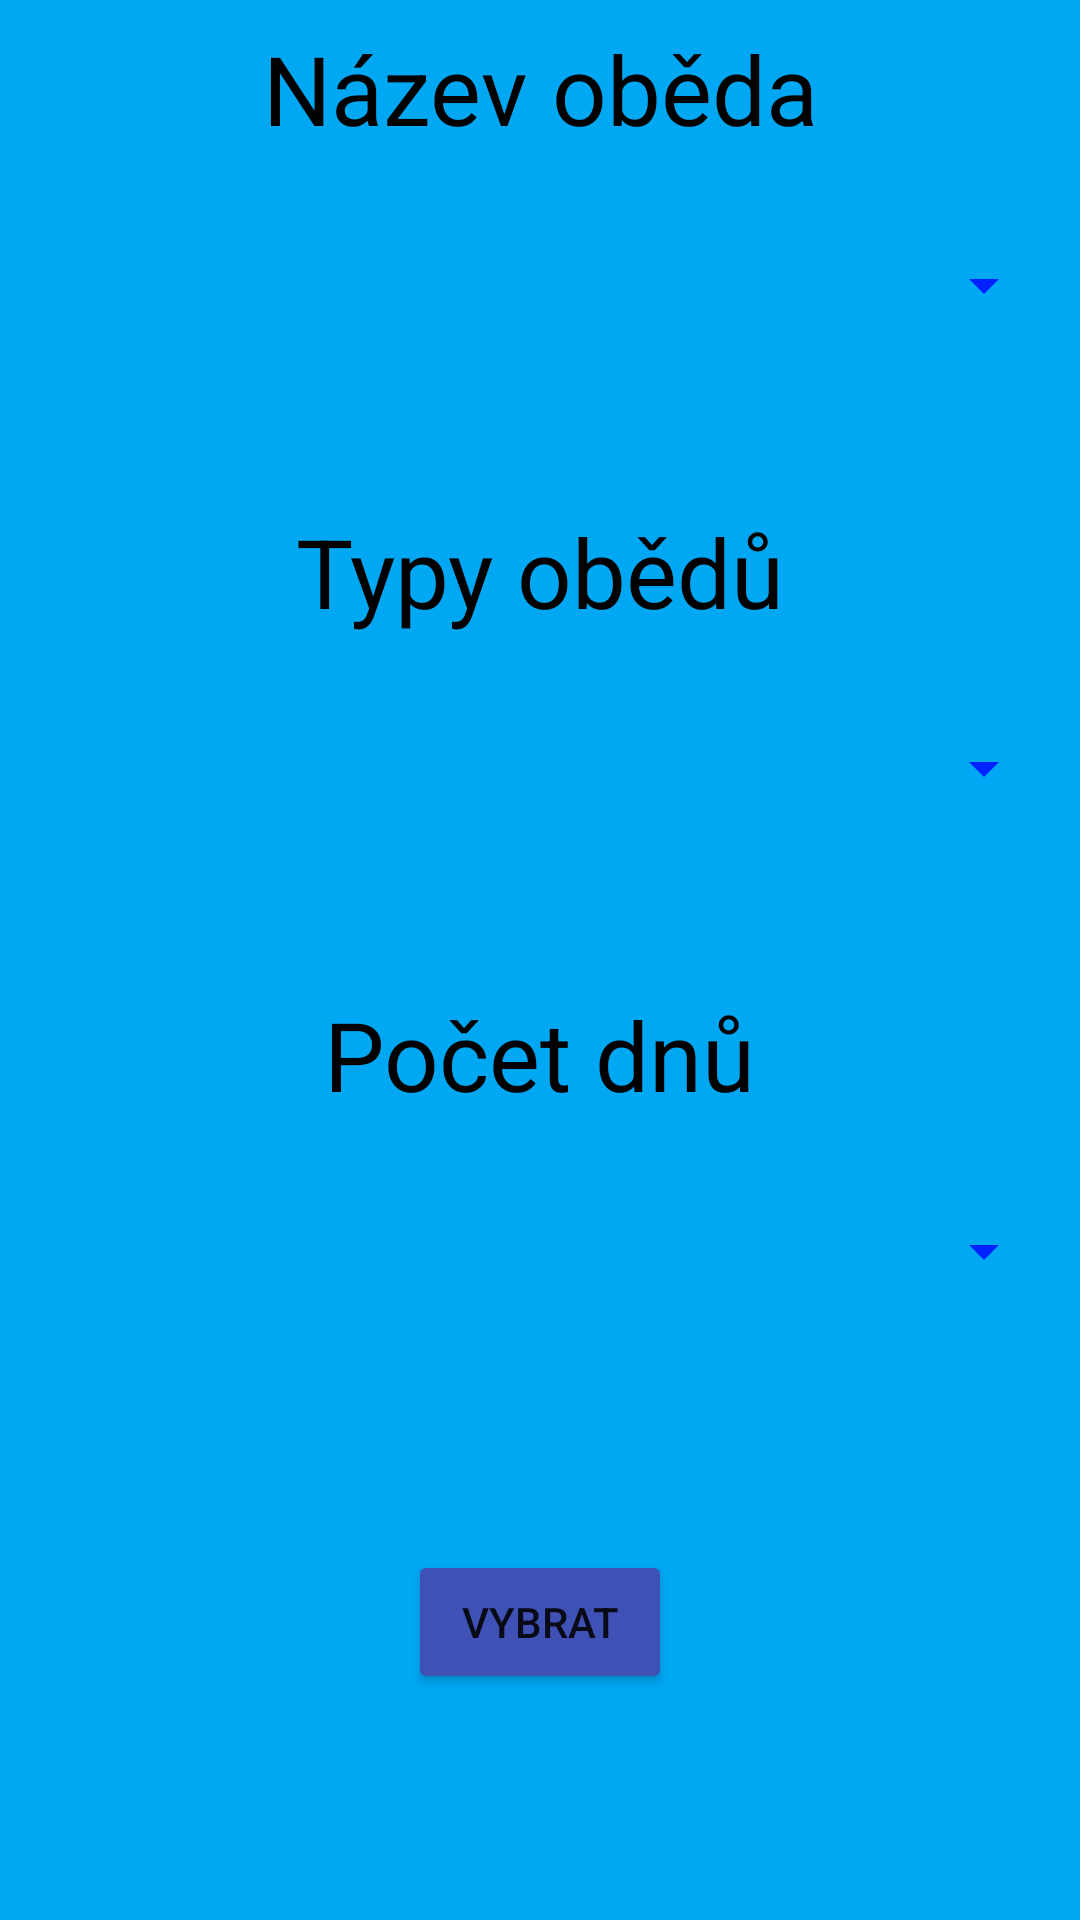

Layout XML and referenced resources for this Android screen:
<!-- AndroidManifest.xml: application theme Theme.Jidelnicek -->
<!-- res/layout/fragment_choose_lunch.xml -->
<?xml version="1.0" encoding="utf-8"?>
<androidx.constraintlayout.widget.ConstraintLayout xmlns:android="http://schemas.android.com/apk/res/android"
    xmlns:app="http://schemas.android.com/apk/res-auto"
    xmlns:tools="http://schemas.android.com/tools"
    android:layout_width="match_parent"
    android:layout_height="match_parent"
    android:background="#00A8F4"
    tools:context=".ChooseLunchFragment">

    <TextView
        android:id="@+id/tv_lunch_names_list"
        android:layout_width="wrap_content"
        android:layout_height="wrap_content"
        android:layout_marginTop="8dp"
        android:text="@string/lunch_name"
        android:textColor="#000000"
        android:textSize="32sp"
        app:layout_constraintBottom_toTopOf="@+id/spinn_lunch_names_list"
        app:layout_constraintEnd_toEndOf="parent"
        app:layout_constraintStart_toStartOf="parent"
        app:layout_constraintTop_toTopOf="parent" />

    <Spinner
        android:id="@+id/spinn_lunch_names_list"
        android:layout_width="0dp"
        android:layout_height="wrap_content"
        android:layout_marginStart="8dp"
        android:layout_marginTop="20dp"
        android:layout_marginEnd="8dp"
        android:backgroundTint="#0022FF"
        android:contentDescription="@string/lunch_type"
        android:dropDownWidth="match_parent"
        android:minHeight="48dp"
        app:layout_constraintEnd_toEndOf="parent"
        app:layout_constraintStart_toStartOf="parent"
        app:layout_constraintTop_toBottomOf="@+id/tv_lunch_names_list" />

    <TextView
        android:id="@+id/tv_lunch_types_list"
        android:layout_width="wrap_content"
        android:layout_height="wrap_content"
        android:layout_marginTop="50dp"
        android:text="@string/lunch_types"
        android:textColor="#000000"
        android:textSize="32sp"
        app:layout_constraintBottom_toTopOf="@+id/spinn_lunch_type_list"
        app:layout_constraintEnd_toEndOf="parent"
        app:layout_constraintStart_toStartOf="parent"
        app:layout_constraintTop_toBottomOf="@id/spinn_lunch_names_list" />

    <Spinner
        android:id="@+id/spinn_lunch_type_list"
        android:layout_width="0dp"
        android:layout_height="wrap_content"
        android:layout_marginStart="8dp"
        android:layout_marginTop="20dp"
        android:layout_marginEnd="8dp"
        android:backgroundTint="#0022FF"
        android:contentDescription="@string/lunch_type"
        android:dropDownWidth="match_parent"
        android:minHeight="48dp"
        app:layout_constraintEnd_toEndOf="parent"
        app:layout_constraintStart_toStartOf="parent"
        app:layout_constraintTop_toBottomOf="@+id/tv_lunch_types_list" />

    <TextView
        android:id="@+id/tv_lunch_span_select_list"
        android:layout_width="wrap_content"
        android:layout_height="wrap_content"
        android:layout_marginTop="50dp"
        android:text="@string/lunch_span"
        android:textColor="#000000"
        android:textSize="32sp"
        app:layout_constraintEnd_toEndOf="parent"
        app:layout_constraintStart_toStartOf="parent"
        app:layout_constraintTop_toBottomOf="@+id/spinn_lunch_type_list" />

    <Spinner
        android:id="@+id/spinn_day_num_list"
        android:layout_width="0dp"
        android:layout_height="wrap_content"
        android:layout_marginStart="8dp"
        android:layout_marginTop="20dp"
        android:layout_marginEnd="8dp"
        android:backgroundTint="#0022FF"
        android:contentDescription="@string/lunch_type"
        android:dropDownWidth="match_parent"
        android:minHeight="48dp"
        app:layout_constraintEnd_toEndOf="parent"
        app:layout_constraintStart_toStartOf="parent"
        app:layout_constraintTop_toBottomOf="@+id/tv_lunch_span_select_list" />

    <Button
        android:id="@+id/btn_lunch_select_list"
        android:layout_width="wrap_content"
        android:layout_height="wrap_content"
        android:backgroundTint="#3F51B5"
        android:text="@string/choose"
        app:layout_constraintBottom_toBottomOf="parent"
        app:layout_constraintEnd_toEndOf="parent"
        app:layout_constraintStart_toStartOf="parent"
        app:layout_constraintTop_toBottomOf="@+id/spinn_day_num_list" />

</androidx.constraintlayout.widget.ConstraintLayout>
<!-- resources referenced by this layout -->
<resources>
  <string name="choose">Vybrat</string>
  <string name="lunch_name">Název oběda</string>
  <string name="lunch_span">Počet dnů</string>
  <string name="lunch_type">Typ oběda</string>
  <string name="lunch_types">Typy obědů</string>
  <style name="Theme.Jidelnicek" parent="Theme.MaterialComponents.DayNight.DarkActionBar">
          
          <item name="colorPrimary">@color/purple_500</item>
          <item name="colorPrimaryVariant">@color/purple_700</item>
          <item name="colorOnPrimary">@color/white</item>
          
          <item name="colorSecondary">@color/teal_200</item>
          <item name="colorSecondaryVariant">@color/teal_700</item>
          <item name="colorOnSecondary">@color/black</item>
          
          <item name="android:statusBarColor" tools:targetApi="l">?attr/colorPrimaryVariant</item>
          
      </style>
  <!-- not gathered from this repository: default colours our renderer supplied (Android Studio template values) -->
  <color name="purple_500">#FF6200EE</color>
  <color name="purple_700">#FF3700B3</color>
  <color name="teal_200">#FF03DAC5</color>
  <color name="teal_700">#FF018786</color>
  <color name="black">#FF000000</color>
  <color name="white">#FFFFFFFF</color>
</resources>
